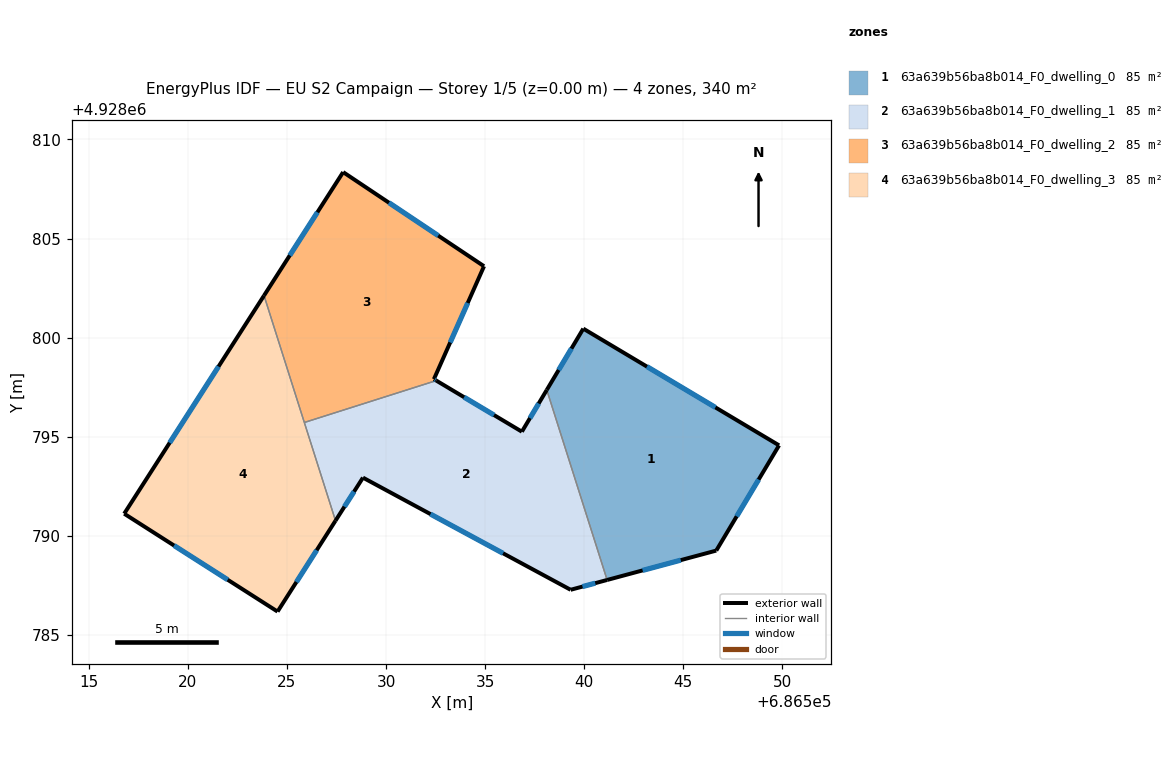
=== STOREY PLAN SPEC (per zone: floor XY polygon, exterior-wall plan segments, windows/doors) ===
zone 1: 63a639b56ba8b014_F0_dwelling_0  (84.9 m²)
  floor: (686549.83, 4928794.56) (686546.66, 4928789.25) (686541.16, 4928787.77) (686538.11, 4928797.36) (686539.95, 4928800.45)
  exterior wall: (686541.16, 4928787.77) – (686546.66, 4928789.25)  [5.7 m]
    window: (686542.95, 4928788.25) – (686544.87, 4928788.77)  [2.1 m²]
  exterior wall: (686539.95, 4928800.45) – (686538.11, 4928797.36)  [3.6 m]
    window: (686539.35, 4928799.45) – (686538.71, 4928798.37)  [1.3 m²]
  exterior wall: (686549.83, 4928794.56) – (686539.95, 4928800.45)  [11.5 m]
    window: (686546.62, 4928796.48) – (686543.17, 4928798.54)  [4.2 m²]
  exterior wall: (686546.66, 4928789.25) – (686549.83, 4928794.56)  [6.2 m]
    window: (686547.69, 4928790.98) – (686548.80, 4928792.84)  [2.3 m²]
  interior walls: 1
zone 2: 63a639b56ba8b014_F0_dwelling_1  (84.9 m²)
  floor: (686538.11, 4928797.36) (686541.16, 4928787.77) (686539.31, 4928787.27) (686528.83, 4928792.93) (686527.45, 4928790.76) (686525.88, 4928795.72) (686532.53, 4928797.83) (686536.85, 4928795.25)
  exterior wall: (686536.85, 4928795.25) – (686532.53, 4928797.83)  [5.0 m]
    window: (686535.45, 4928796.09) – (686533.94, 4928796.99)  [1.8 m²]
  exterior wall: (686538.11, 4928797.36) – (686536.85, 4928795.25)  [2.5 m]
    window: (686537.70, 4928796.68) – (686537.26, 4928795.94)  [0.9 m²]
  exterior wall: (686539.31, 4928787.27) – (686541.16, 4928787.77)  [1.9 m]
    window: (686539.91, 4928787.44) – (686540.56, 4928787.61)  [0.7 m²]
  exterior wall: (686528.83, 4928792.93) – (686539.31, 4928787.27)  [11.9 m]
    window: (686532.24, 4928791.09) – (686535.91, 4928789.11)  [4.4 m²]
  exterior wall: (686527.45, 4928790.76) – (686528.83, 4928792.93)  [2.6 m]
    window: (686527.90, 4928791.47) – (686528.38, 4928792.23)  [0.9 m²]
  interior walls: 3
zone 3: 63a639b56ba8b014_F0_dwelling_2  (84.9 m²)
  floor: (686534.94, 4928803.60) (686532.41, 4928797.90) (686532.53, 4928797.83) (686525.88, 4928795.72) (686523.84, 4928802.12) (686527.83, 4928808.35)
  exterior wall: (686534.94, 4928803.60) – (686527.83, 4928808.35)  [8.6 m]
    window: (686532.63, 4928805.15) – (686530.15, 4928806.81)  [3.1 m²]
  exterior wall: (686532.41, 4928797.90) – (686534.94, 4928803.60)  [6.2 m]
    window: (686533.24, 4928799.76) – (686534.12, 4928801.75)  [2.3 m²]
  exterior wall: (686532.53, 4928797.83) – (686532.41, 4928797.90)  [0.1 m]
    window: (686532.49, 4928797.86) – (686532.45, 4928797.88)  [0.1 m²]
  exterior wall: (686527.83, 4928808.35) – (686523.84, 4928802.12)  [7.4 m]
    window: (686526.54, 4928806.33) – (686525.14, 4928804.15)  [2.7 m²]
  interior walls: 2
zone 4: 63a639b56ba8b014_F0_dwelling_3  (84.9 m²)
  floor: (686523.84, 4928802.12) (686527.45, 4928790.76) (686524.52, 4928786.17) (686516.78, 4928791.11)
  exterior wall: (686524.52, 4928786.17) – (686527.45, 4928790.76)  [5.4 m]
    window: (686525.48, 4928787.67) – (686526.50, 4928789.27)  [2.0 m²]
  exterior wall: (686516.78, 4928791.11) – (686524.52, 4928786.17)  [9.2 m]
    window: (686519.30, 4928789.51) – (686522.01, 4928787.78)  [3.4 m²]
  exterior wall: (686523.84, 4928802.12) – (686516.78, 4928791.11)  [13.1 m]
    window: (686521.55, 4928798.54) – (686519.08, 4928794.69)  [4.8 m²]
  interior walls: 2

=== DERIVED (storey summary) ===
Building: EU S2 Campaign
Storey: 1 of 5  (floor level z = 0.00 m)
Storey gross floor area: 339.7 m²
Zones on this storey: 4
  - 63a639b56ba8b014_F0_dwelling_0: floor 84.9 m²; exterior wall 27.0 m (81.0 m²); 4 window(s) 9.9 m²; WWR 12.2%
  - 63a639b56ba8b014_F0_dwelling_1: floor 84.9 m²; exterior wall 23.9 m (71.6 m²); 5 window(s) 8.8 m²; WWR 12.2%
  - 63a639b56ba8b014_F0_dwelling_2: floor 84.9 m²; exterior wall 22.3 m (67.0 m²); 4 window(s) 8.2 m²; WWR 12.2%
  - 63a639b56ba8b014_F0_dwelling_3: floor 84.9 m²; exterior wall 27.7 m (83.1 m²); 3 window(s) 10.2 m²; WWR 12.2%
Zone adjacency (shared interzone walls):
  - 63a639b56ba8b014_F0_dwelling_0 ↔ 63a639b56ba8b014_F0_dwelling_1
  - 63a639b56ba8b014_F0_dwelling_1 ↔ 63a639b56ba8b014_F0_dwelling_2
  - 63a639b56ba8b014_F0_dwelling_1 ↔ 63a639b56ba8b014_F0_dwelling_3
  - 63a639b56ba8b014_F0_dwelling_2 ↔ 63a639b56ba8b014_F0_dwelling_3